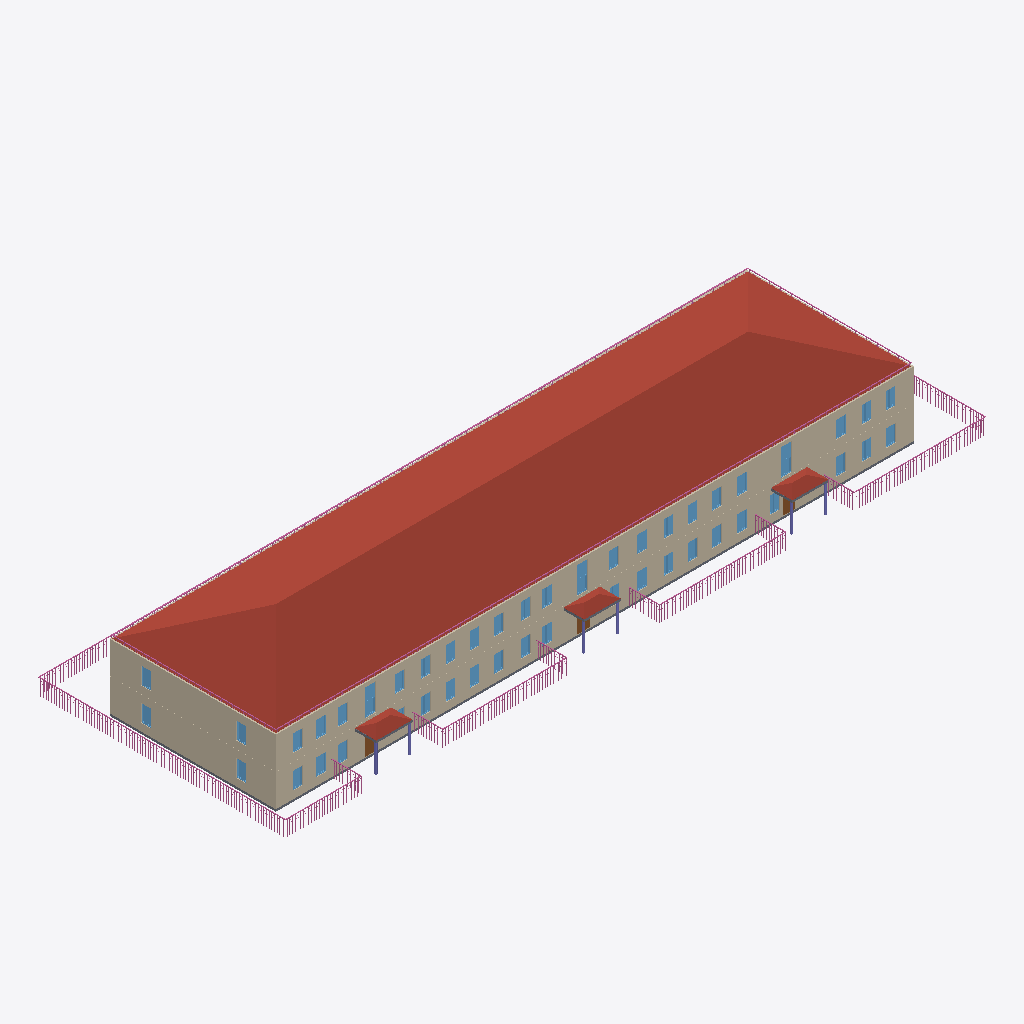
Isometric view of an IFC building model (IFC-SPF (STEP), schema IFC4, length unit millimetre), seen from the south-west, elements coloured by IFC class: 45 windows (light blue), 17 railings (pink), 8 walls (beige), 6 columns (violet), 4 roofs (red-brown), 4 slabs (grey), 3 doors (brown).
Extent 65.0 m × 23.1 m × 9.0 m (x, y, z). Storeys (2): 1 at 0.00 m; 2 at 3.01 m. Elements (251): 94 IfcWindow, 65 IfcWall, 37 IfcDoor, 17 IfcRailing, 8 IfcSanitaryTerminal, 6 IfcColumn, 6 IfcSlab, 4 IfcRoof, 4 IfcStairFlight, 3 IfcLightFixture, 3 IfcSwitchingDevice, 3 IfcValve.

HEADER;
FILE_DESCRIPTION(('ViewDefinition [Renga View]'),'2;1');
FILE_NAME('ofisRNPno CONS_IFC_NO_CONS.ifc','2023-04-09T15:26:12',(''),(''),'IfcPlusPlus','Renga 5.9.48395.0','');
FILE_SCHEMA(('IFC4'));
ENDSEC;
DATA;
#28=IFCPROJECT('21TEaxodjBnwNjgMembgig',$,$,$,$,$,$,(#5),#27);
#34=IFCSITE('113ZChXg9TIAfgSrEOVR1w',$,$,$,$,#33,$,$,.ELEMENT.,$,$,$,$,$);
#40=IFCBUILDING('3UJDogBkroGxhJvtR5EBWS',$,$,$,$,#39,$,$,.ELEMENT.,$,$,$);
#51=IFCBUILDINGSTOREY('3BHfKzxrP0Z8DSVYVKbZdS',$,'1',$,$,#50,$,$,.ELEMENT.,0.0);
#57=IFCBUILDINGSTOREY('059JSdQDvClB29wRghw5KJ',$,'2',$,$,#56,$,$,.ELEMENT.,3010.612933195752);
#10224=IFCROOF('3x1Oz_aSbBuPKa02QGZOo3',$,'Крыша: 10,00 мм',$,$,#10229,#10259,$,.NOTDEFINED.);
#354=IFCWALL('2VKSerukv6KA7zxZ$woEQn',$,'Стена: 450,00 мм',$,$,#359,#495,$,.STANDARD.);
#150=IFCWALL('2xGeTQCBfEmR398JUILa3J',$,'Стена: 450,00 мм',$,$,#155,#310,$,.STANDARD.);
#2561=IFCWALL('36XztFNV17vgmXWxHctXyK',$,'Стена: 450,00 мм',$,$,#2566,#2598,$,.STANDARD.);
#112=IFCWALL('2_z8xnwIH2Ux417mfpNJh7',$,'Стена: 450,00 мм',$,$,#117,#149,$,.STANDARD.);
#13795=IFCRAILING('1Uv6g2bDv5ngrAXM$qVRtY',$,'Ограждение: 1 500,00 мм',$,$,#13800,#14460,$,.GUARDRAIL.);
#9586=IFCSLAB('3N5OdaAYb43A5tpz3$5onE',$,'Перекрытие: 200,00 мм',$,$,#9591,#9615,$,.FLOOR.);
#10411=IFCRAILING('3vI$7Easf3I95Lwy$R6A5L',$,'Ограждение: 300,00 мм',$,$,#10416,#10866,$,.GUARDRAIL.);
#11138=IFCRAILING('2dxrlIDSb7yON_cbAx3_$f',$,'Ограждение: 300,00 мм',$,$,#11143,#11593,$,.GUARDRAIL.);
#2439=IFCWALL('3sSDPctMP9ouLdMTdhTEqe',$,'Стена: 450,00 мм',$,$,#2444,#2560,$,.STANDARD.);
#17517=IFCRAILING('1cGAtiMvP3L977_BGDL3Xy',$,'Ограждение: 1 500,00 мм',$,$,#17522,#17924,$,.GUARDRAIL.);
#14748=IFCRAILING('1aWKEPOxPAu9rfaDERHFfW',$,'Ограждение: 1 500,00 мм',$,$,#14753,#15147,$,.GUARDRAIL.);
#15603=IFCRAILING('2k0z9_sOXBoxVFpVw9hKy9',$,'Ограждение: 1 500,00 мм',$,$,#15608,#15996,$,.GUARDRAIL.);
#10188=IFCROOF('31gi6Zupz8bPCx$c7M$bIX',$,'Крыша: 10,00 мм',$,$,#10193,#10223,$,.NOTDEFINED.);
#10106=IFCROOF('01$9MWqZ54i8enMb_N6G7u',$,'Крыша: 10,00 мм',$,$,#10111,#10141,$,.NOTDEFINED.);
#11862=IFCRAILING('0NbSxcM$PDy8Z7EeGlYMUc',$,'Ограждение: 1 500,00 мм',$,$,#11867,#13535,$,.GUARDRAIL.);
#10152=IFCROOF('2oUCTLEwL8_OZoquE8ilwE',$,'Крыша: 10,00 мм',$,$,#10157,#10187,$,.NOTDEFINED.);
#16241=IFCRAILING('1JdZ8cFyP2L9qDD9CiiUj5',$,'Ограждение: 1 500,00 мм',$,$,#16246,#16520,$,.GUARDRAIL.);
#16753=IFCRAILING('2rWEltjFTF4eYRHNneSc5c',$,'Ограждение: 1 500,00 мм',$,$,#16758,#17424,$,.GUARDRAIL.);
#311=IFCWALL('3hQ2rqtnb6JOpqyLmJPhMo',$,'Стена: 450,00 мм',$,$,#316,#352,$,.STANDARD.);
#11654=IFCRAILING('3ZvmWXQe9BFxbR8eLFvJ0R',$,'Ограждение: 300,00 мм',$,$,#11659,#11845,$,.GUARDRAIL.);
#10930=IFCRAILING('1gOA5jM150c9mT1zZ0bI7L',$,'Ограждение: 300,00 мм',$,$,#10935,#11121,$,.GUARDRAIL.);
#6898=IFCWINDOW('3Nd99EGnXFOAmtNaRr_Qhx',$,'Окно - Раздвижное вертикальное (белый ПВХ): 1 000,00 мм x 2 500,00 мм',$,$,#6980,#6974,$,2500.0,1000.0,$,$,$);
#7004=IFCWINDOW('0xWISsd3TAZvXZ00rUmF$b',$,'Окно - Раздвижное вертикальное (белый ПВХ): 1 000,00 мм x 2 500,00 мм',$,$,#7032,#7026,$,2500.0,1000.0,$,$,$);
#7148=IFCWINDOW('20BefrNS1FeRyu3aU96eBx',$,'Окно - Раздвижное вертикальное (белый ПВХ): 1 000,00 мм x 2 500,00 мм',$,$,#7176,#7170,$,2500.0,1000.0,$,$,$);
#15196=IFCRAILING('3qvdwZd_DBsRHJEtgqR7OH',$,'Ограждение: 1 500,00 мм',$,$,#15201,#15393,$,.GUARDRAIL.);
#16044=IFCRAILING('1WbECLGefCQR0EJmsBXh_O',$,'Ограждение: 1 500,00 мм',$,$,#16049,#16229,$,.GUARDRAIL.);
#14552=IFCRAILING('0EfCk4mivFDwdlLWS6hVo7',$,'Ограждение: 1 500,00 мм',$,$,#14557,#14735,$,.GUARDRAIL.);
#15407=IFCRAILING('3knzmPKeL7Pgx2b_rBUln4',$,'Ограждение: 1 500,00 мм',$,$,#15412,#15590,$,.GUARDRAIL.);
#16549=IFCRAILING('0ihLMLpjrD1RWV_1ozJExD',$,'Ограждение: 1 500,00 мм',$,$,#16554,#16740,$,.GUARDRAIL.);
#17973=IFCRAILING('3o8n33cuz9nhZ5ciPhFoh4',$,'Ограждение: 1 500,00 мм',$,$,#17978,#18164,$,.GUARDRAIL.);
#4471=IFCWINDOW('0jpDjlQvn1CPO$s9KsZF6D',$,'Окно - Двустворчатое (белый ПВХ): 900,00 мм x 1 600,00 мм',$,$,#4570,#4561,$,1600.0,900.0,$,$,$);
#5470=IFCWINDOW('3MjSckHm96igNxw$2OOs6I',$,'Окно - Двустворчатое (белый ПВХ): 900,00 мм x 1 600,00 мм',$,$,#5498,#5492,$,1600.0,900.0,$,$,$);
#6381=IFCWINDOW('1m7y5MJpD6rhQeMjQD13uN',$,'Окно - Двустворчатое (белый ПВХ): 900,00 мм x 1 600,00 мм',$,$,#6409,#6403,$,1600.0,900.0,$,$,$);
#6553=IFCWINDOW('2Ac_cLZIf3GeJCn6fN6TsK',$,'Окно - Двустворчатое (белый ПВХ): 900,00 мм x 1 600,00 мм',$,$,#6581,#6575,$,1600.0,900.0,$,$,$);
#6850=IFCWINDOW('3n6B3XPwr8NRSIo_xWPaM9',$,'Окно - Двустворчатое (белый ПВХ): 900,00 мм x 1 600,00 мм',$,$,#6878,#6872,$,1600.0,900.0,$,$,$);
#4798=IFCWINDOW('33hAUtmO9A3ATZjr1h6fC4',$,'Окно - Двустворчатое (белый ПВХ): 900,00 мм x 1 600,00 мм',$,$,#4826,#4820,$,1600.0,900.0,$,$,$);
#6228=IFCWINDOW('10tWi39Yr2g9NbLxf8GJf$',$,'Окно - Двустворчатое (белый ПВХ): 900,00 мм x 1 600,00 мм',$,$,#6256,#6250,$,1600.0,900.0,$,$,$);
#6754=IFCWINDOW('2lt5wtRFPDV8KBNkAEssEw',$,'Окно - Двустворчатое (белый ПВХ): 900,00 мм x 1 600,00 мм',$,$,#6782,#6776,$,1600.0,900.0,$,$,$);
#5086=IFCWINDOW('1NgA1a2QP1DQO3tiP3_eUi',$,'Окно - Двустворчатое (белый ПВХ): 900,00 мм x 1 600,00 мм',$,$,#5114,#5108,$,1600.0,900.0,$,$,$);
#59=IFCWALL('3ulA4SlHr4p8T_Z$Fm70Q_',$,'Стена: 450,00 мм',$,$,#64,#100,$,.STANDARD.);
#4598=IFCWINDOW('0uz9gjs31AOQkguyNg3XV8',$,'Окно - Двустворчатое (белый ПВХ): 900,00 мм x 1 600,00 мм',$,$,#4626,#4620,$,1600.0,900.0,$,$,$);
#4942=IFCWINDOW('1pcBUmJ3P3kfyQIZQ8VD2X',$,'Окно - Двустворчатое (белый ПВХ): 900,00 мм x 1 600,00 мм',$,$,#4970,#4964,$,1600.0,900.0,$,$,$);
#4894=IFCWINDOW('3x1kxbZ4v8Lwnndy8uWw_E',$,'Окно - Двустворчатое (белый ПВХ): 900,00 мм x 1 600,00 мм',$,$,#4922,#4916,$,1600.0,900.0,$,$,$);
#5134=IFCWINDOW('0DMf5ysA90xg4uE6e2oA3y',$,'Окно - Двустворчатое (белый ПВХ): 900,00 мм x 1 600,00 мм',$,$,#5162,#5156,$,1600.0,900.0,$,$,$);
#5230=IFCWINDOW('0L7zQ09SL2_eoI0qvI8ZOU',$,'Окно - Двустворчатое (белый ПВХ): 900,00 мм x 1 600,00 мм',$,$,#5258,#5252,$,1600.0,900.0,$,$,$);
#5566=IFCWINDOW('2hR3BW_d91HQ5ykzstXGns',$,'Окно - Двустворчатое (белый ПВХ): 900,00 мм x 1 600,00 мм',$,$,#5594,#5588,$,1600.0,900.0,$,$,$);
#6601=IFCWINDOW('2Om9tMSaLFj9a5q8MKfB6X',$,'Окно - Двустворчатое (белый ПВХ): 900,00 мм x 1 600,00 мм',$,$,#6629,#6623,$,1600.0,900.0,$,$,$);
#8396=IFCWINDOW('0CerQzQP1BCRxDIOdDV6dn',$,'Окно - Двустворчатое (белый ПВХ): 900,00 мм x 1 600,00 мм',$,$,#8424,#8418,$,1600.0,900.0,$,$,$);
#8540=IFCWINDOW('0wMmvziyT3zuYGfarIpYb8',$,'Окно - Двустворчатое (белый ПВХ): 900,00 мм x 1 600,00 мм',$,$,#8568,#8562,$,1600.0,900.0,$,$,$);
#4990=IFCWINDOW('09oH1WZ$D34hmQrVoZjydB',$,'Окно - Двустворчатое (белый ПВХ): 900,00 мм x 1 600,00 мм',$,$,#5018,#5012,$,1600.0,900.0,$,$,$);
#5182=IFCWINDOW('33wa0cxK53vfZqAP7cimsM',$,'Окно - Двустворчатое (белый ПВХ): 900,00 мм x 1 600,00 мм',$,$,#5210,#5204,$,1600.0,900.0,$,$,$);
#5422=IFCWINDOW('17nXRq05z5Qxnzx46TDf60',$,'Окно - Двустворчатое (белый ПВХ): 900,00 мм x 1 600,00 мм',$,$,#5450,#5444,$,1600.0,900.0,$,$,$);
#5614=IFCWINDOW('0ZbHKY6UP7cObTNjxZjdXZ',$,'Окно - Двустворчатое (белый ПВХ): 900,00 мм x 1 600,00 мм',$,$,#5642,#5636,$,1600.0,900.0,$,$,$);
#5854=IFCWINDOW('05YtLWFF9Dg9vUfd3CYMbM',$,'Окно - Двустворчатое (белый ПВХ): 900,00 мм x 1 600,00 мм',$,$,#5882,#5876,$,1600.0,900.0,$,$,$);
#5902=IFCWINDOW('08qY3Pgir7_f2oGDulYs_2',$,'Окно - Двустворчатое (белый ПВХ): 900,00 мм x 1 600,00 мм',$,$,#5930,#5924,$,1600.0,900.0,$,$,$);
#5969=IFCWINDOW('0EnQ4lUcX7VPNttoXZ$Ygr',$,'Окно - Двустворчатое (белый ПВХ): 900,00 мм x 1 600,00 мм',$,$,#5997,#5991,$,1600.0,900.0,$,$,$);
#6036=IFCWINDOW('0bDEDtZzj1JusI3kZ5lbNx',$,'Окно - Двустворчатое (белый ПВХ): 900,00 мм x 1 600,00 мм',$,$,#6064,#6058,$,1600.0,900.0,$,$,$);
#6084=IFCWINDOW('0ebMiYFnr5zR8cfYJ4wmYa',$,'Окно - Двустворчатое (белый ПВХ): 900,00 мм x 1 600,00 мм',$,$,#6112,#6106,$,1600.0,900.0,$,$,$);
#6132=IFCWINDOW('0l8WsblI12ORS3WQB$Kzjz',$,'Окно - Двустворчатое (белый ПВХ): 900,00 мм x 1 600,00 мм',$,$,#6160,#6154,$,1600.0,900.0,$,$,$);
#6180=IFCWINDOW('0yqXQqSP5ApB4LlJkwa$OX',$,'Окно - Двустворчатое (белый ПВХ): 900,00 мм x 1 600,00 мм',$,$,#6208,#6202,$,1600.0,900.0,$,$,$);
#6467=IFCWINDOW('1yyflyMUXCU86TKV134R3Z',$,'Окно - Двустворчатое (белый ПВХ): 900,00 мм x 1 600,00 мм',$,$,#6495,#6489,$,1600.0,900.0,$,$,$);
#6706=IFCWINDOW('3_ayTkwFT6MhVVUs_KmYtX',$,'Окно - Двустворчатое (белый ПВХ): 900,00 мм x 1 600,00 мм',$,$,#6734,#6728,$,1600.0,900.0,$,$,$);
#6802=IFCWINDOW('3K5ctoqLnEqAhrl5c26DDf',$,'Окно - Двустворчатое (белый ПВХ): 900,00 мм x 1 600,00 мм',$,$,#6830,#6824,$,1600.0,900.0,$,$,$);
#7100=IFCWINDOW('3zavEACwj2Jvzgxz$$OL3W',$,'Окно - Двустворчатое (белый ПВХ): 900,00 мм x 1 600,00 мм',$,$,#7128,#7122,$,1600.0,900.0,$,$,$);
#8444=IFCWINDOW('1lILH_psrAyvzQqndd9dNI',$,'Окно - Двустворчатое (белый ПВХ): 900,00 мм x 1 600,00 мм',$,$,#8472,#8466,$,1600.0,900.0,$,$,$);
#8492=IFCWINDOW('2Svqu3wYn0l8mZPAbeUkRr',$,'Окно - Двустворчатое (белый ПВХ): 900,00 мм x 1 600,00 мм',$,$,#8520,#8514,$,1600.0,900.0,$,$,$);
#4846=IFCWINDOW('3JGXNgdZ91BhAo5$CcYR4K',$,'Окно - Двустворчатое (белый ПВХ): 900,00 мм x 1 600,00 мм',$,$,#4874,#4868,$,1600.0,900.0,$,$,$);
#5278=IFCWINDOW('0N06ZcjA152fg4QXKiMn$t',$,'Окно - Двустворчатое (белый ПВХ): 900,00 мм x 1 600,00 мм',$,$,#5306,#5300,$,1600.0,900.0,$,$,$);
#5326=IFCWINDOW('2N8pyTbhj2jfKfzD6fZ9S7',$,'Окно - Двустворчатое (белый ПВХ): 900,00 мм x 1 600,00 мм',$,$,#5354,#5348,$,1600.0,900.0,$,$,$);
#6314=IFCWINDOW('1IP2jHdVjCG9Mzj4oza6Kj',$,'Окно - Двустворчатое (белый ПВХ): 900,00 мм x 1 600,00 мм',$,$,#6342,#6336,$,1600.0,900.0,$,$,$);
#5518=IFCWINDOW('2$Iv76mq1AqP$RqfP_DoyL',$,'Окно - Двустворчатое (белый ПВХ): 900,00 мм x 1 600,00 мм',$,$,#5546,#5540,$,1600.0,900.0,$,$,$);
#7052=IFCWINDOW('3BrH_kNbb5h8BHvaMaXyX$',$,'Окно - Двустворчатое (белый ПВХ): 900,00 мм x 1 600,00 мм',$,$,#7080,#7074,$,1600.0,900.0,$,$,$);
#2599=IFCWALL('0px5OPeQD2FAW7HS5lXDoc',$,'Стена: 450,00 мм',$,$,#2604,#2704,$,.STANDARD.);
#9900=IFCSLAB('3PhLMqBh97YfVYBzc8$z4s',$,'Перекрытие: 200,00 мм',$,$,#9905,#10041,$,.FLOOR.);
#9616=IFCSLAB('23rmfcc$jEl9dGVmHCYl8P',$,'Перекрытие: 200,00 мм',$,$,#9621,#9757,$,.FLOOR.);
#9758=IFCSLAB('1GLg53pMPEjQNra4fY3zsY',$,'Перекрытие: 200,00 мм',$,$,#9763,#9899,$,.FLOOR.);
#2807=IFCDOOR('0Nl3gvUZH91ggHGaHUrVZs',$,'Дверь - My: 1 200,00 мм x 2 050,00 мм',$,$,#2826,#2821,$,2050.0,1200.0,$,$,$);
#9572=IFCCOLUMN('04MCyw39H5hRypzq$1v4St',$,'Колонна - Труба профильная 180х180х14',$,$,#9577,#9585,$,$);
#3212=IFCDOOR('3sR_0sM2PFAxgAPHXji3Fu',$,'Дверь - My: 1 200,00 мм x 2 050,00 мм',$,$,#3231,#3226,$,2050.0,1200.0,$,$,$);
#2740=IFCDOOR('1UQCJZlrf1T8or_GidQXnN',$,'Дверь - My: 1 200,00 мм x 2 050,00 мм',$,$,#2773,#2768,$,2050.0,1200.0,$,$,$);
#9516=IFCCOLUMN('2jO0_uAQr7nxm1zgGdAH8L',$,'Колонна - Труба профильная 180х180х14',$,$,#9521,#9529,$,$);
#9544=IFCCOLUMN('09ndL$1l90_fpO0wLeZQCN',$,'Колонна - Труба профильная 180х180х14',$,$,#9549,#9557,$,$);
#9482=IFCCOLUMN('0OZLXytRL5CRHQ_kLm_FS4',$,'Колонна - Труба профильная 180х180х14',$,$,#9487,#9512,$,$);
#9530=IFCCOLUMN('0i9QuFLwXEre6xh2YpW$8p',$,'Колонна - Труба профильная 180х180х14',$,$,#9535,#9543,$,$);
#9558=IFCCOLUMN('05PCqyfvX73O5uV7tk5YAL',$,'Колонна - Труба профильная 180х180х14',$,$,#9563,#9571,$,$);
#5038=IFCWINDOW('2HlCLOCEr0MRFB1YTRZTwQ',$,'Окно - Двустворчатое (белый ПВХ): 900,00 мм x 1 600,00 мм',$,$,#5066,#5060,$,1600.0,900.0,$,$,$);
ENDSEC;